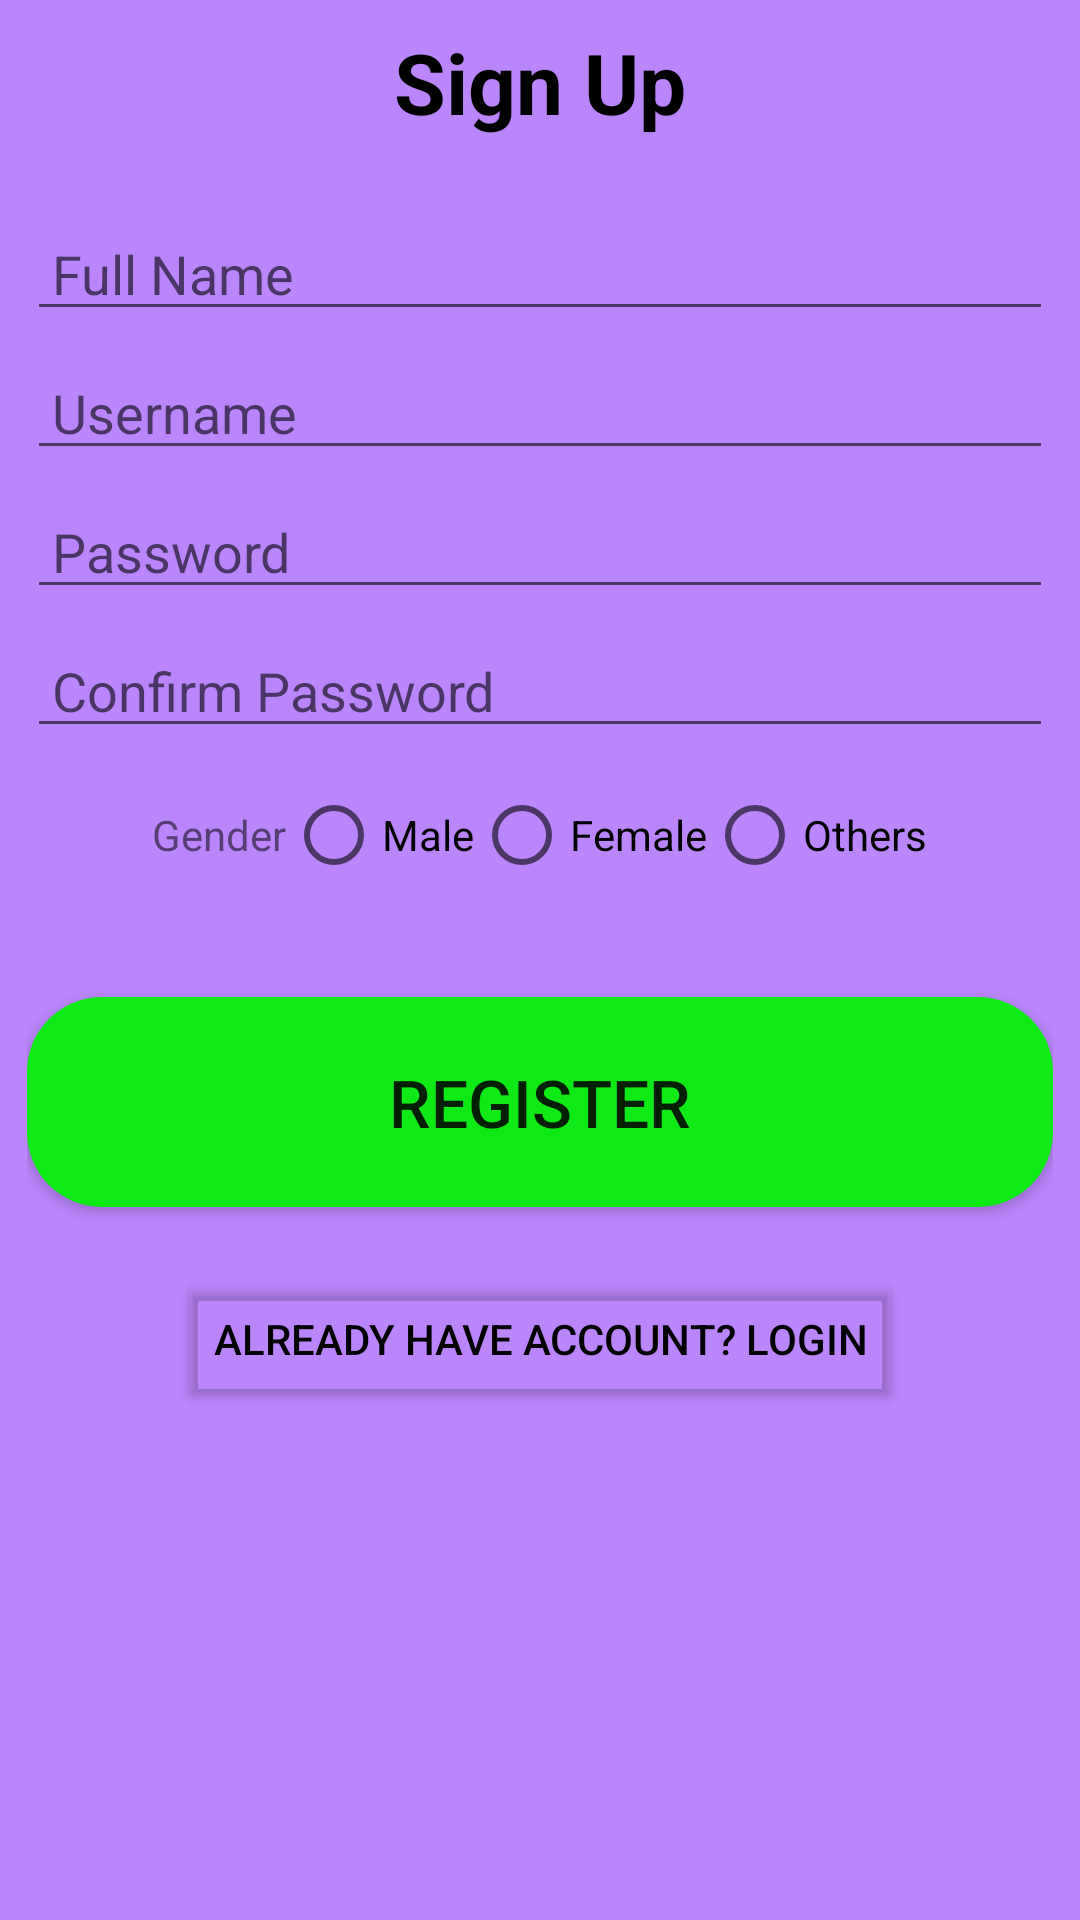

Reconstruct the res/layout file that produces this screen, plus the resources it refers to.
<!-- AndroidManifest.xml: application theme Theme.MediVex -->
<!-- res/layout/alert.xml -->
<?xml version="1.0" encoding="utf-8"?>
<ScrollView
    xmlns:android="http://schemas.android.com/apk/res/android"
    xmlns:app="http://schemas.android.com/apk/res-auto"
    xmlns:tools="http://schemas.android.com/tools"
    android:layout_width="match_parent"
    android:layout_height="match_parent"
    android:background="@color/purple_200"
  >

    <LinearLayout
        android:layout_width="match_parent"
        android:layout_height="wrap_content"
        android:orientation="vertical">

        <TextView
            android:layout_width="match_parent"
            android:layout_height="55dp"
            android:gravity="center"
            android:textColor="@color/black"
            android:text="Sign Up"

            android:textStyle="bold"
            android:fontFamily="sans-serif"
            android:textSize="28sp"/>

        <LinearLayout
            android:layout_width="match_parent"
            android:layout_height="wrap_content"
            android:orientation="vertical"
            android:padding="9dp"
            >


            <EditText
                android:id="@+id/Fullname"
                android:layout_width="match_parent"
                android:layout_height="wrap_content"
                android:layout_marginTop="5dp"
                android:inputType="text"
                android:hint=" Full Name"
                />


            <EditText
                android:id="@+id/Username"
                android:layout_width="match_parent"
                android:layout_height="wrap_content"
                android:layout_marginTop="5dp"
                android:hint=" Username"
                android:inputType="text"
                />

            <EditText
                android:id="@+id/Password"
                android:layout_width="match_parent"
                android:layout_height="wrap_content"
                android:layout_marginTop="5dp"
                android:hint=" Password"
                android:inputType="text"
                />
            <EditText
                android:id="@+id/CPassword"
                android:layout_width="match_parent"
                android:layout_height="wrap_content"
                android:layout_marginTop="5dp"
                android:hint=" Confirm Password"
                android:inputType="text"
                />
            <RadioGroup
                android:layout_width="match_parent"
                android:layout_height="wrap_content"
                android:orientation="horizontal"
                android:layout_marginTop="5dp"
                android:gravity="center">
                <TextView
                    android:layout_width="wrap_content"
                    android:layout_height="wrap_content"
                    android:text="Gender"/>
                <RadioButton
                    android:layout_width="wrap_content"
                    android:layout_height="wrap_content"
                    android:id="@+id/male"

                    android:text="Male"/>
                <RadioButton
                    android:layout_width="wrap_content"
                    android:layout_height="wrap_content"
                    android:id="@+id/female"

                    android:text="Female"/>
                <RadioButton
                    android:layout_width="wrap_content"
                    android:layout_height="wrap_content"
                    android:id="@+id/other"
                    android:text="Others"/>
            </RadioGroup>



            <Button
                android:id="@+id/btnSignUp"
                android:layout_width="match_parent"
                android:layout_height="70dp"
                android:layout_marginTop="30dp"
                android:layout_gravity="center"
                android:textSize="22sp"
                android:text="Register"
                android:background="@drawable/button_rounded"
                />
            <Button
                android:id="@+id/btnLogin"
                android:layout_width="wrap_content"
                android:layout_height="wrap_content"
                android:text="Already have account? Login"
                android:backgroundTint="#00000000"
                android:layout_gravity="center"
                android:layout_marginTop="20dp"
                android:textColor="@color/black"/>
        </LinearLayout>
    </LinearLayout>

</ScrollView>
<!-- resources referenced by this layout -->
<resources>
  <!-- drawable button_rounded (drawable) -->
  <?xml version="1.0" encoding="utf-8"?>
  <shape xmlns:android="http://schemas.android.com/apk/res/android"
      android:shape="rectangle">
  
      <solid
          android:color="#0DEA16"
          />
      <corners
          android:radius="25dp"
          />
  
  </shape>
  <style name="Theme.MediVex" parent="Theme.MaterialComponents.DayNight.DarkActionBar">
          
          <item name="colorPrimary">@color/purple_500</item>
          <item name="colorPrimaryVariant">@color/purple_700</item>
          <item name="colorOnPrimary">@color/white</item>
          
          <item name="colorSecondary">@color/teal_200</item>
          <item name="colorSecondaryVariant">@color/teal_700</item>
          <item name="colorOnSecondary">@color/black</item>
          
          <item name="android:statusBarColor" tools:targetApi="l">?attr/colorPrimaryVariant</item>
          
      </style>
  <!-- not gathered from this repository: default colours our renderer supplied (Android Studio template values) -->
  <color name="purple_200">#FFBB86FC</color>
  <color name="purple_500">#FF6200EE</color>
  <color name="purple_700">#FF3700B3</color>
  <color name="teal_200">#FF03DAC5</color>
  <color name="teal_700">#FF018786</color>
  <color name="black">#FF000000</color>
  <color name="white">#FFFFFFFF</color>
</resources>
